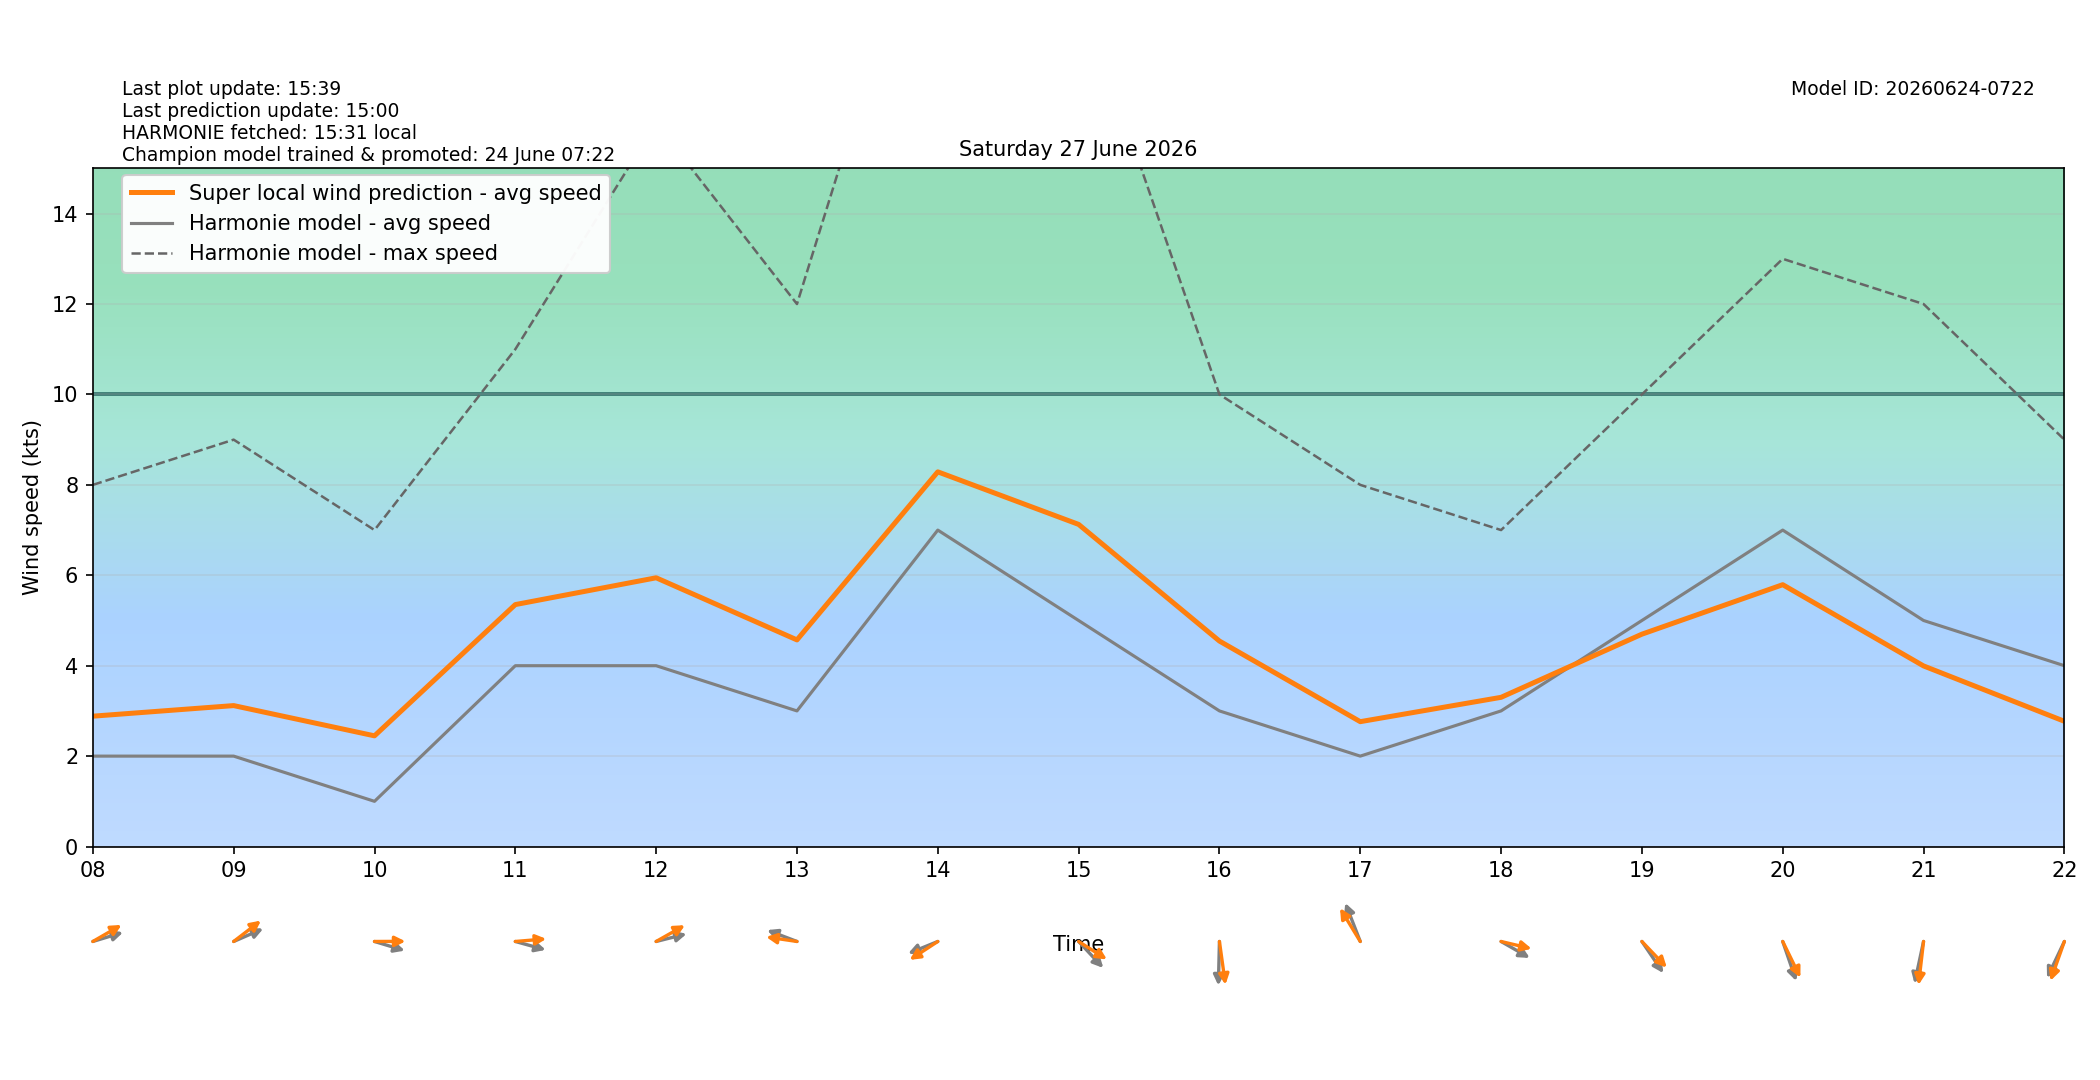

The file beside this chart, header and first rows:
target_time_utc, target_time_local, hour_utc, hour_local, forecast_wind_speed, forecast_wind_min, forecast_wind_max, lstm_pred_wind_speed, delta_speed_lstm_minus_forecast, forecast_wind_dir_deg, lstm_pred_wind_dir_deg, delta_dir_lstm_minus_forecast
2026-06-26T22:00:00Z, 2026-06-27T00:00:00+0200, 22, 00, 7.0, 7.0, 13.0, 5.278, -1.722, 246.0, 245.9, -0.1455
2026-06-26T23:00:00Z, 2026-06-27T01:00:00+0200, 23, 01, 11.0, 11.0, 29.0, 9.373, -1.627, 166.0, 161.5, -4.511
2026-06-27T00:00:00Z, 2026-06-27T02:00:00+0200, 00, 02, 11.0, 11.0, 23.0, 9.276, -1.724, 179.0, 173.7, -5.337
2026-06-27T01:00:00Z, 2026-06-27T03:00:00+0200, 01, 03, 6.0, 6.0, 18.0, 5.085, -0.915, 172.0, 168.7, -3.311
2026-06-27T02:00:00Z, 2026-06-27T04:00:00+0200, 02, 04, 5.0, 5.0, 11.0, 3.562, -1.438, 169.0, 162.2, -6.781
2026-06-27T03:00:00Z, 2026-06-27T05:00:00+0200, 03, 05, 4.0, 4.0, 10.0, 3.717, -0.2834, 265.0, 256.7, -8.29
2026-06-27T04:00:00Z, 2026-06-27T06:00:00+0200, 04, 06, 5.0, 5.0, 8.0, 4.456, -0.5439, 250.0, 240.7, -9.318
2026-06-27T05:00:00Z, 2026-06-27T07:00:00+0200, 05, 07, 2.0, 2.0, 9.0, 2.52, 0.52, 222.0, 212.8, -9.181
2026-06-27T06:00:00Z, 2026-06-27T08:00:00+0200, 06, 08, 2.0, 2.0, 8.0, 2.884, 0.8835, 258.0, 247.9, -10.09
2026-06-27T07:00:00Z, 2026-06-27T09:00:00+0200, 07, 09, 2.0, 2.0, 9.0, 3.118, 1.118, 253.0, 241.7, -11.31
2026-06-27T08:00:00Z, 2026-06-27T10:00:00+0200, 08, 10, 1.0, 1.0, 7.0, 2.449, 1.449, 282.0, 269.8, -12.17
2026-06-27T09:00:00Z, 2026-06-27T11:00:00+0200, 09, 11, 4.0, 4.0, 11.0, 5.352, 1.352, 281.0, 266.6, -14.39
2026-06-27T10:00:00Z, 2026-06-27T12:00:00+0200, 10, 12, 4.0, 4.0, 16.0, 5.945, 1.945, 260.0, 248.3, -11.7
2026-06-27T11:00:00Z, 2026-06-27T13:00:00+0200, 11, 13, 3.0, 3.0, 12.0, 4.571, 1.571, 105.0, 95.92, -9.077
2026-06-27T12:00:00Z, 2026-06-27T14:00:00+0200, 12, 14, 7.0, 7.0, 22.0, 8.288, 1.288, 74.0, 65.28, -8.722
2026-06-27T13:00:00Z, 2026-06-27T15:00:00+0200, 13, 15, 5.0, 5.0, 19.0, 7.126, 2.126, 307.0, 294, -12.97
2026-06-27T14:00:00Z, 2026-06-27T16:00:00+0200, 14, 16, 3.0, 3.0, 10.0, 4.545, 1.545, 2.0, 348.8, -13.19
2026-06-27T15:00:00Z, 2026-06-27T17:00:00+0200, 15, 17, 2.0, 2.0, 8.0, 2.762, 0.7623, 151.0, 139.1, -11.86
2026-06-27T16:00:00Z, 2026-06-27T18:00:00+0200, 16, 18, 3.0, 3.0, 7.0, 3.301, 0.3006, 292.0, 279.5, -12.54
2026-06-27T17:00:00Z, 2026-06-27T19:00:00+0200, 17, 19, 5.0, 5.0, 10.0, 4.697, -0.3026, 316.0, 306.4, -9.599
2026-06-27T18:00:00Z, 2026-06-27T20:00:00+0200, 18, 20, 7.0, 7.0, 13.0, 5.792, -1.208, 334.0, 325.2, -8.798
2026-06-27T19:00:00Z, 2026-06-27T21:00:00+0200, 19, 21, 5.0, 5.0, 12.0, 3.995, -1.005, 17.0, 9.373, -7.627
2026-06-27T20:00:00Z, 2026-06-27T22:00:00+0200, 20, 22, 4.0, 4.0, 9.0, 2.771, -1.229, 34.0, 26.82, -7.181
2026-06-27T21:00:00Z, 2026-06-27T23:00:00+0200, 21, 23, 6.0, 6.0, 10.0, 2.93, -3.07, 53.0, 45.49, -7.514
